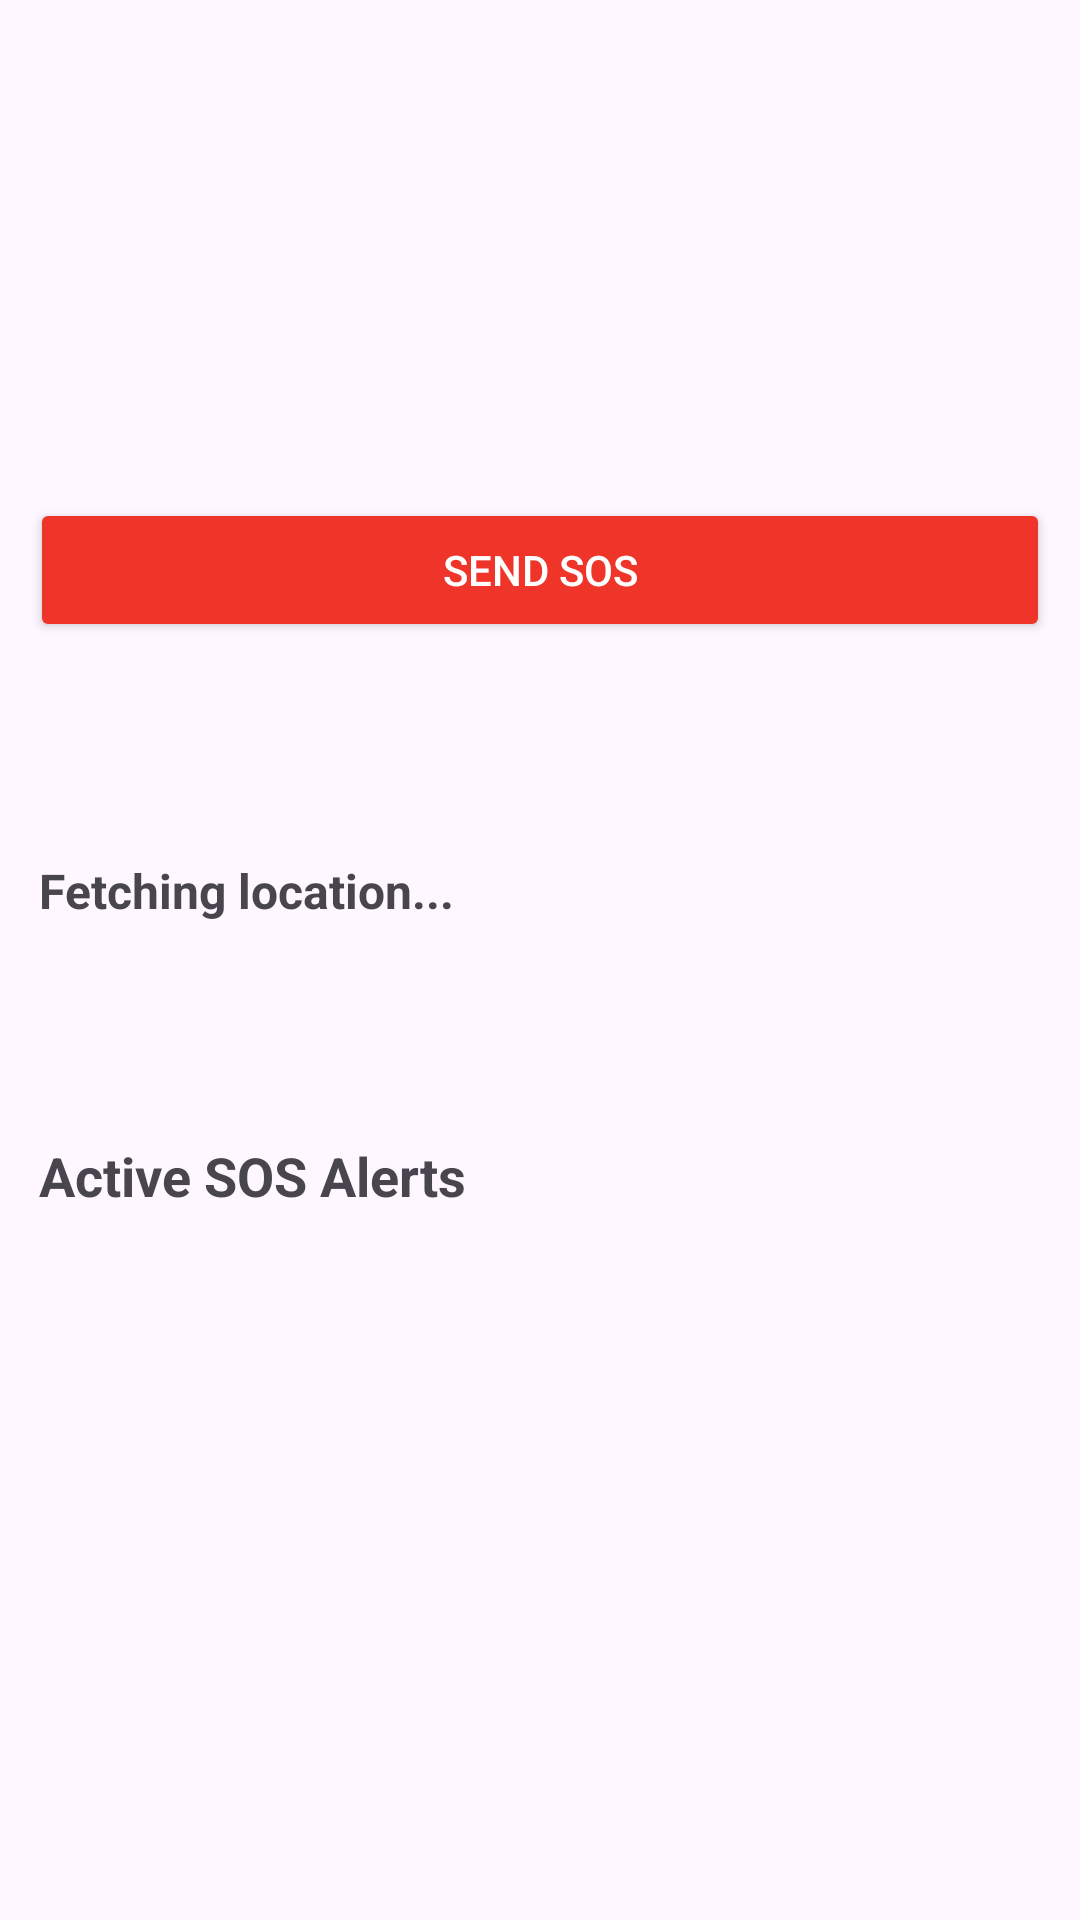

Produce the Android XML layout that renders to this screen, including the resource entries it uses.
<!-- AndroidManifest.xml: application theme Theme.HOPE -->
<!-- res/layout/fragment_home.xml -->
<?xml version="1.0" encoding="utf-8"?>
<androidx.constraintlayout.widget.ConstraintLayout xmlns:android="http://schemas.android.com/apk/res/android"
    xmlns:app="http://schemas.android.com/apk/res-auto"
    xmlns:tools="http://schemas.android.com/tools"
    android:layout_width="match_parent"
    android:layout_height="match_parent"
    tools:context=".HomeFragment">


    <TextView
        android:id="@+id/locationTextView"
        android:layout_width="wrap_content"
        android:layout_height="wrap_content"
        android:text="Fetching location..."
        android:textSize="16sp"
        android:textStyle="bold"
        app:layout_constraintBottom_toTopOf="@+id/textView"
        app:layout_constraintEnd_toEndOf="parent"
        app:layout_constraintHorizontal_bias="0.058"
        app:layout_constraintStart_toStartOf="parent"
        app:layout_constraintTop_toBottomOf="@+id/sosButton" />

    <Button
        android:id="@+id/sosButton"
        android:layout_width="match_parent"
        android:layout_height="wrap_content"
        android:layout_marginHorizontal="10dp"
        android:backgroundTint="@color/red"
        android:text="Send SOS"
        android:textColor="@android:color/white"
        app:layout_constraintBottom_toTopOf="@+id/textView"
        app:layout_constraintTop_toTopOf="parent"
        tools:layout_editor_absoluteX="0dp" />

    <TextView
        android:id="@+id/textView"
        android:layout_width="wrap_content"
        android:layout_height="wrap_content"
        android:layout_marginBottom="20dp"
        android:text="Active SOS Alerts"
        android:textSize="18sp"
        android:textStyle="bold"
        app:layout_constraintBottom_toTopOf="@+id/needsRecyclerView"
        app:layout_constraintEnd_toEndOf="parent"
        app:layout_constraintHorizontal_bias="0.059"
        app:layout_constraintStart_toStartOf="parent" />

    <androidx.recyclerview.widget.RecyclerView
        android:id="@+id/needsRecyclerView"
        android:layout_width="match_parent"
        android:layout_height="wrap_content"
        android:layout_marginHorizontal="10dp"
        android:layout_marginBottom="216dp"
        app:layout_constraintBottom_toBottomOf="parent"
        tools:layout_editor_absoluteX="3dp" />


</androidx.constraintlayout.widget.ConstraintLayout>
<!-- resources referenced by this layout -->
<resources>
  <color name="red">#EF3429</color>
  <style name="Theme.HOPE" parent="Base.Theme.HOPE" />
  <style name="Base.Theme.HOPE" parent="Theme.Material3.DayNight.NoActionBar">
          
          
      </style>
</resources>
